Run: headless pygame with SDL's dummy video driver; simulated clock (each Clock.tick advances the game by its frame time, no real sleeping); random seed 0; keys injected as events and as key.get_pressed() state; mouse plan: one left click at the window centre at the start of phase 2, then a move to the lower-right quarter at the start of phase 3.
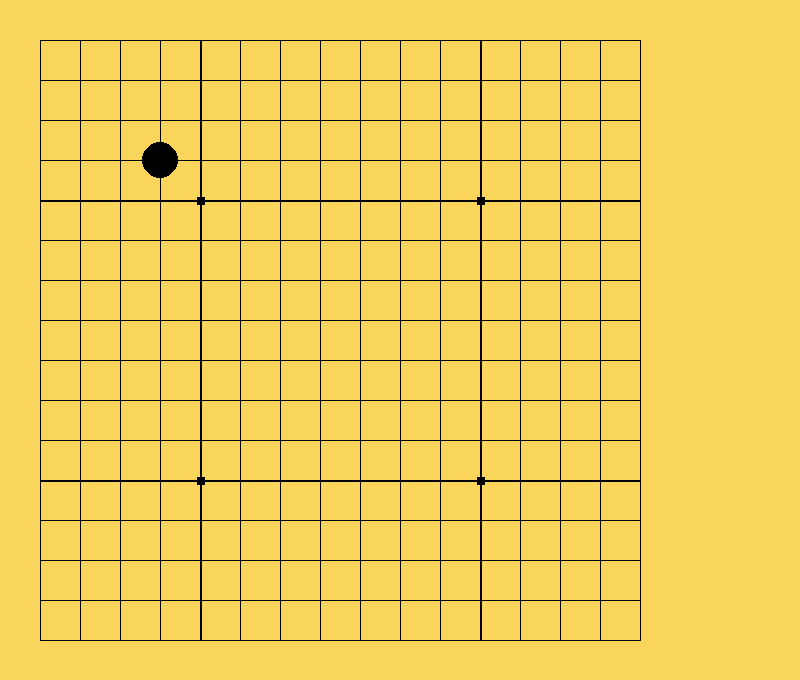
Frame 1 of 4 · flips 1–60 · no input
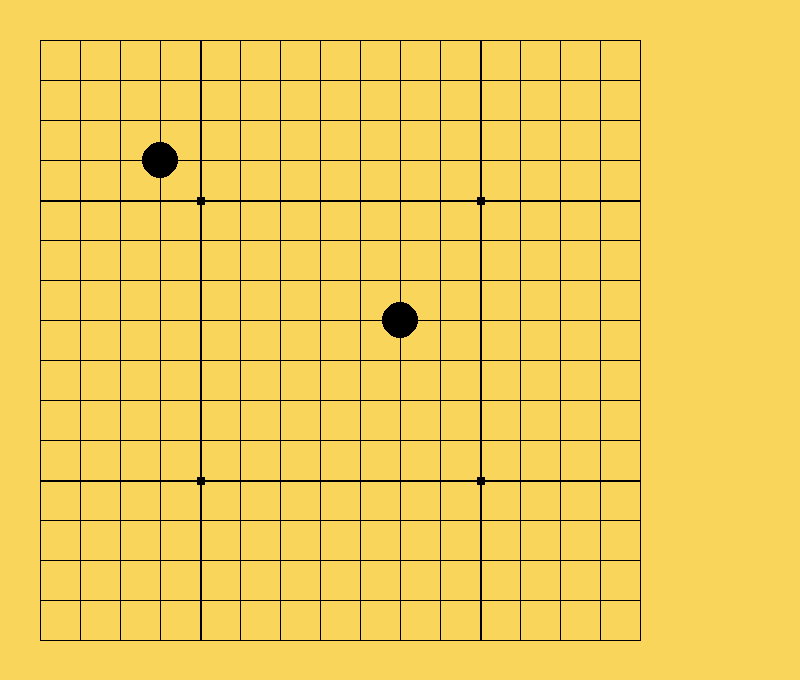
Frame 2 of 4 · flips 61–180 · clicked the window centre · tapped SPACE, RETURN · held RIGHT (→), D
Frame 3 of 4 · flips 181–300 · moved the mouse to the lower-right quarter · held DOWN (↓), S · screen unchanged from frame 2, image omitted
Frame 4 of 4 · flips 301–420 · held LEFT (←), A, UP (↑), W · screen unchanged from frame 3, image omitted

The pygame program that drew these frames:

# @Time : 2022/2/8 20:32
# @Author : WZG
# --coding:utf-8--

import pygame, sys
from pygame.locals import *

pygame.init()

screen = pygame.display.set_mode((800, 680))

pygame.display.set_caption('五子棋')

screen.fill((249, 214, 91))


def blackQ(x, y):
    pygame.draw.circle(screen, (0, 0, 0), (x, y), 18, 0)


def whiteQ(x, y):
    pygame.draw.circle(screen, (255, 255, 255), (x, y), 18, 0)


posXY = []
while True:
    highL = 40
    for event in pygame.event.get():
        if event.type == QUIT:
            pygame.quit()
            sys.exit()
        if event.type == MOUSEBUTTONDOWN:
            pos = pygame.mouse.get_pos()

            pos_X = pos[0] // 40 * 40
            pos_Y = pos[1] // 40 * 40
            posXY.append(pos_X)
            posXY.append(pos_Y)
            if len(posXY) == 2:
                print(pos_X, pos_Y)
                blackQ(posXY[0], posXY[1])
                posXY = []

    blackQ(160, 160)
    while highL <= 640:# 基本棋盘
        pygame.draw.line(screen, (0, 0, 0), (40, highL), (640, highL), 1)
        pygame.draw.line(screen, (0, 0, 0), (highL, 40), (highL, 640), 1)

        highL += 40
    # 棋盘加粗和黑点部分

    pygame.draw.line(screen, (0, 0, 0), (40, 200), (640, 200), 2)
    pygame.draw.line(screen, (0, 0, 0), (40, 480), (640, 480), 2)

    pygame.draw.line(screen, (0, 0, 0), (200, 40), (200, 640), 2)
    pygame.draw.line(screen, (0, 0, 0), (480, 40), (480, 640), 2)
    pygame.draw.rect(screen, (0, 0, 0), ((197, 197), (8, 8)), 8)
    pygame.draw.rect(screen, (0, 0, 0), ((197, 477), (8, 8)), 8)
    pygame.draw.rect(screen, (0, 0, 0), ((477, 197), (8, 8)), 8)
    pygame.draw.rect(screen, (0, 0, 0), ((477, 477), (8, 8)), 8)


    pygame.display.flip() #更新全部显示


    #pygame.display.update()
